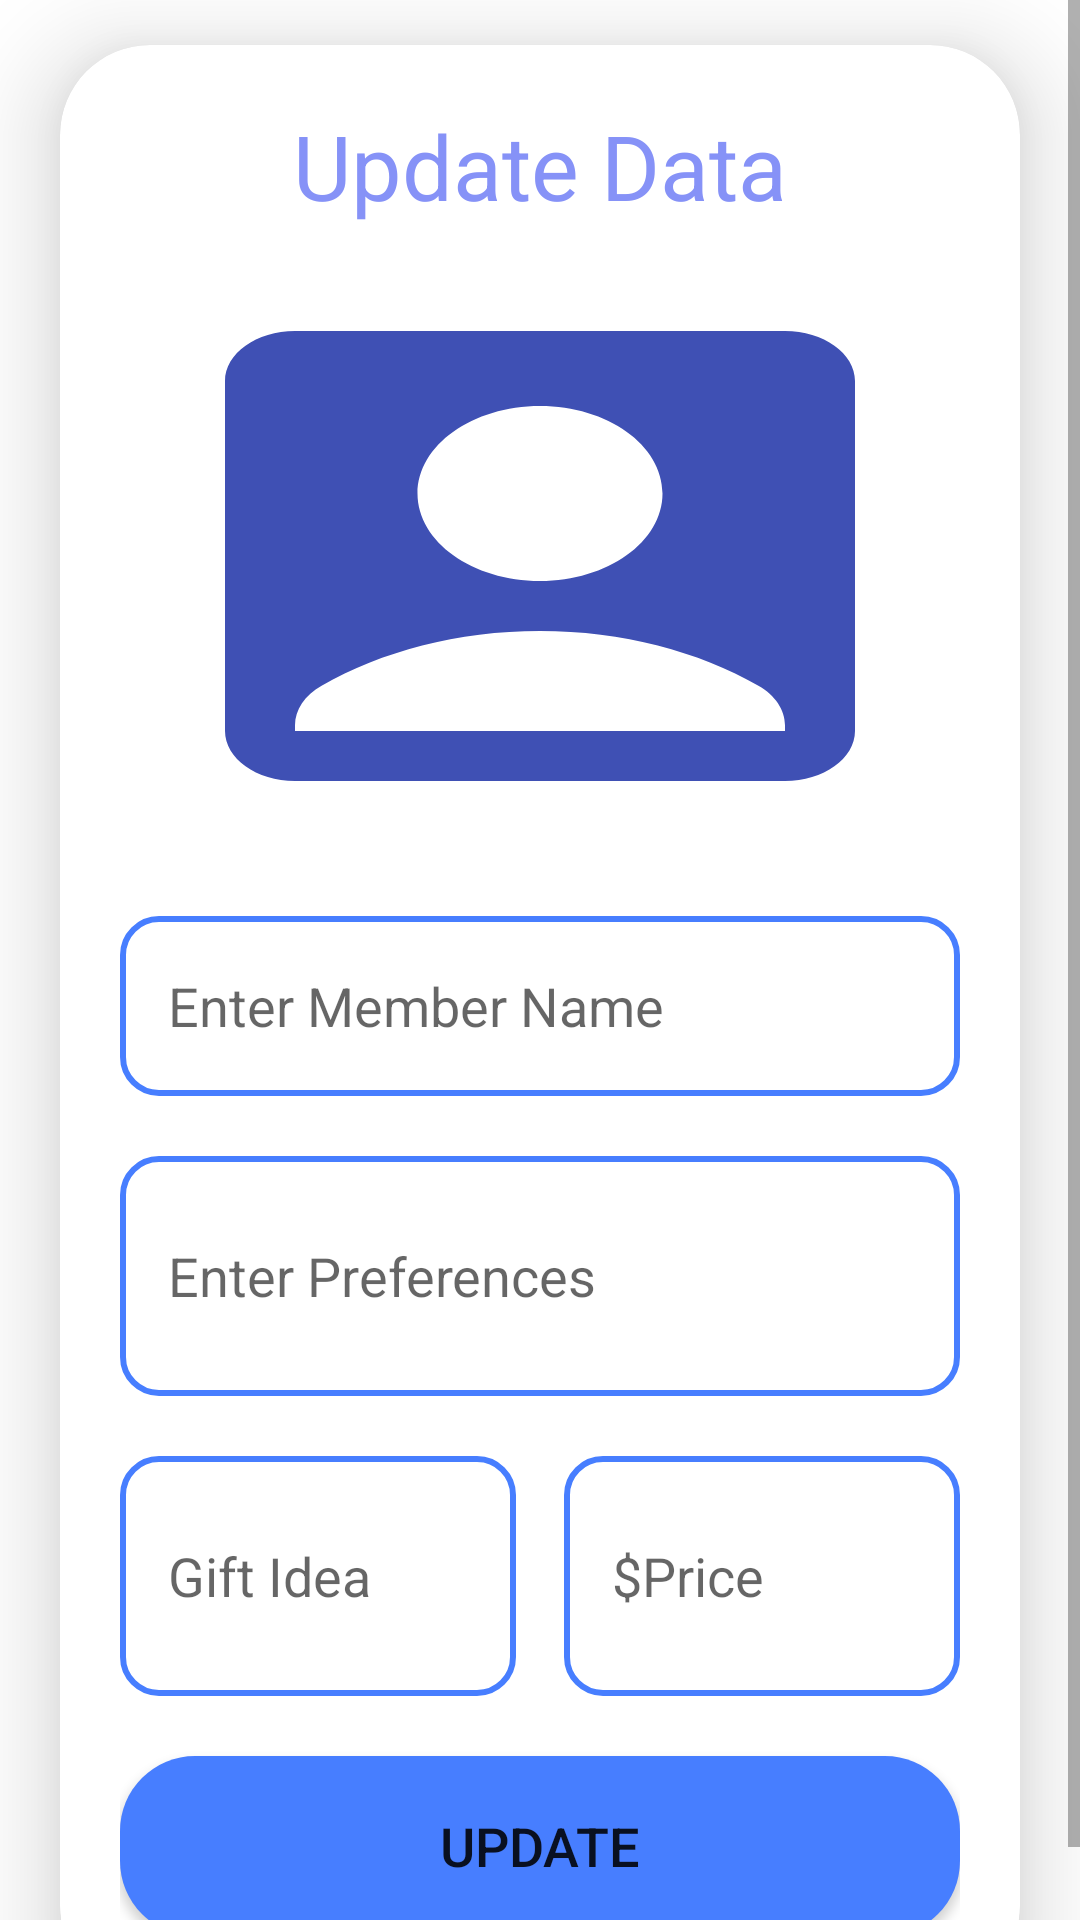

Write the Android layout XML for this screen, with the resource values it uses.
<!-- AndroidManifest.xml: application theme Theme.FunctioningLogin -->
<!-- res/layout/activity_update.xml -->
<?xml version="1.0" encoding="utf-8"?>
<ScrollView
    xmlns:android="http://schemas.android.com/apk/res/android"
    xmlns:app="http://schemas.android.com/apk/res-auto"
    xmlns:tools="http://schemas.android.com/tools"
    android:layout_width="match_parent"
    android:layout_height="match_parent"
    tools:context=".HomePageUIClasses.UpdateActivity">

    <androidx.cardview.widget.CardView
        android:layout_width="match_parent"
        android:layout_height="wrap_content"
        android:layout_marginTop="20dp"
        android:layout_marginEnd="20dp"
        android:layout_marginStart="20dp"
        app:cardCornerRadius="30dp"
        android:layout_gravity="center"
        app:cardElevation="20dp">

        <LinearLayout
            android:layout_width="match_parent"
            android:layout_height="match_parent"
            android:orientation="vertical"
            android:padding="20dp"
            android:background="@drawable/white_background"
            android:gravity="center_vertical">

            <TextView
                android:layout_width="match_parent"
                android:layout_height="wrap_content"
                android:text="@string/update_data"
                android:textSize="30sp"
                android:textAlignment="center"
                android:textColor="@color/lavender"/>

            <ImageView
                android:id="@+id/updateImage"
                android:layout_width="match_parent"
                android:layout_height="200dp"
                android:layout_marginTop="10dp"
                android:scaleType="fitXY"
                android:src="@drawable/baseline_account_box_24" />

            <EditText
                android:id="@+id/updateTitle"
                android:layout_width="match_parent"
                android:layout_height="60dp"
                android:layout_marginTop="20dp"
                android:background="@drawable/borderblue"
                android:hint="@string/enter_member_name"
                android:gravity="start|center_vertical"
                android:padding="16dp"
                android:textColor="@color/lavender" />

            <EditText
                android:id="@+id/updateDesc"
                android:layout_width="match_parent"
                android:layout_height="80dp"
                android:layout_marginTop="20dp"
                android:background="@drawable/borderblue"
                android:hint="@string/enter_preferences"
                android:gravity="start|center_vertical"
                android:padding="16dp"
                android:textColor="@color/lavender" />

            
            <LinearLayout
                android:layout_width="match_parent"
                android:layout_height="wrap_content"
                android:layout_marginTop="20dp"
                android:orientation="horizontal"
                android:gravity="center"
                android:weightSum="2">

                <EditText
                    android:id="@+id/updateLang"
                    android:layout_width="0dp"
                    android:layout_height="80dp"
                    android:layout_weight="1"
                    android:layout_marginEnd="8dp"
                    android:background="@drawable/borderblue"
                    android:hint="@string/gift_idea"
                    android:gravity="start|center_vertical"
                    android:padding="16dp"
                    android:textColor="@color/lavender" />

                <EditText
                    android:id="@+id/updatePrice"
                    android:layout_width="0dp"
                    android:layout_height="80dp"
                    android:layout_weight="1"
                    android:layout_marginStart="8dp"
                    android:background="@drawable/borderblue"
                    android:hint="$Price"
                    android:gravity="start|center_vertical"
                    android:padding="16dp"
                    android:textColor="@color/lavender" />
            </LinearLayout>

            <Button
                android:id="@+id/updateButton"
                android:layout_width="match_parent"
                android:layout_height="60dp"
                android:layout_marginTop="20dp"
                android:background="@drawable/rounded_blue"
                android:text="@string/update"
                android:textSize="18sp"
                app:cornerRadius="20dp" />

        </LinearLayout>

    </androidx.cardview.widget.CardView>
</ScrollView>
<!-- resources referenced by this layout -->
<resources>
  <color name="lavender">#8692f7</color>
  <!-- drawable baseline_account_box_24 (drawable) -->
  <vector xmlns:android="http://schemas.android.com/apk/res/android" android:height="24dp" android:tint="#3F50B4" android:viewportHeight="24" android:viewportWidth="24" android:width="24dp">
        
      <path android:fillColor="@android:color/white" android:pathData="M19,3H5C3.9,3 3,3.9 3,5v14c0,1.1 0.9,2 2,2h14c1.1,0 2,-0.9 2,-2V5C21,3.9 20.1,3 19,3zM12,6c1.93,0 3.5,1.57 3.5,3.5c0,1.93 -1.57,3.5 -3.5,3.5s-3.5,-1.57 -3.5,-3.5C8.5,7.57 10.07,6 12,6zM19,19H5v-0.23c0,-0.62 0.28,-1.2 0.76,-1.58C7.47,15.82 9.64,15 12,15s4.53,0.82 6.24,2.19c0.48,0.38 0.76,0.97 0.76,1.58V19z"/>
      
  </vector>
  <!-- drawable borderblue (drawable) -->
  <shape xmlns:android="http://schemas.android.com/apk/res/android"
      android:shape="rectangle">
      <solid android:color="@android:color/transparent"/>
      <stroke
          android:width="2dp"
          android:color="@color/BorderBlue"/>
      <corners android:radius="12dp"/>
  </shape>
  <!-- drawable rounded_blue (drawable) -->
  <shape xmlns:android="http://schemas.android.com/apk/res/android"
      android:shape="rectangle">
      <corners android:radius="25dp"/>
      <solid android:color="@color/BorderBlue"/>  
  </shape>
  <string name="enter_member_name">Enter Member Name</string>
  <string name="enter_preferences">Enter Preferences</string>
  <string name="gift_idea">Gift Idea</string>
  <string name="update">Update</string>
  <string name="update_data">Update Data</string>
  <style name="Theme.FunctioningLogin" parent="Theme.MaterialComponents.DayNight.NoActionBar">
          
          <item name="colorPrimary">@color/christmas_blue</item>
          <item name="colorPrimaryVariant">@color/BorderBlue</item>
          <item name="colorOnPrimary">@color/white</item>
          
          <item name="colorSecondary">@color/teal_200</item>
          <item name="colorSecondaryVariant">@color/teal_700</item>
          <item name="colorOnSecondary">@color/christmas_blue</item>
          
          <item name="android:statusBarColor">@color/christmas_blue</item>
          
      </style>
  <color name="BorderBlue">#477EFF</color>
  <color name="christmas_blue">#3F51B5</color>
  <color name="white">#FFFFFFFF</color>
  <color name="teal_200">#FF03DAC5</color>
  <color name="teal_700">#FF018786</color>
</resources>
